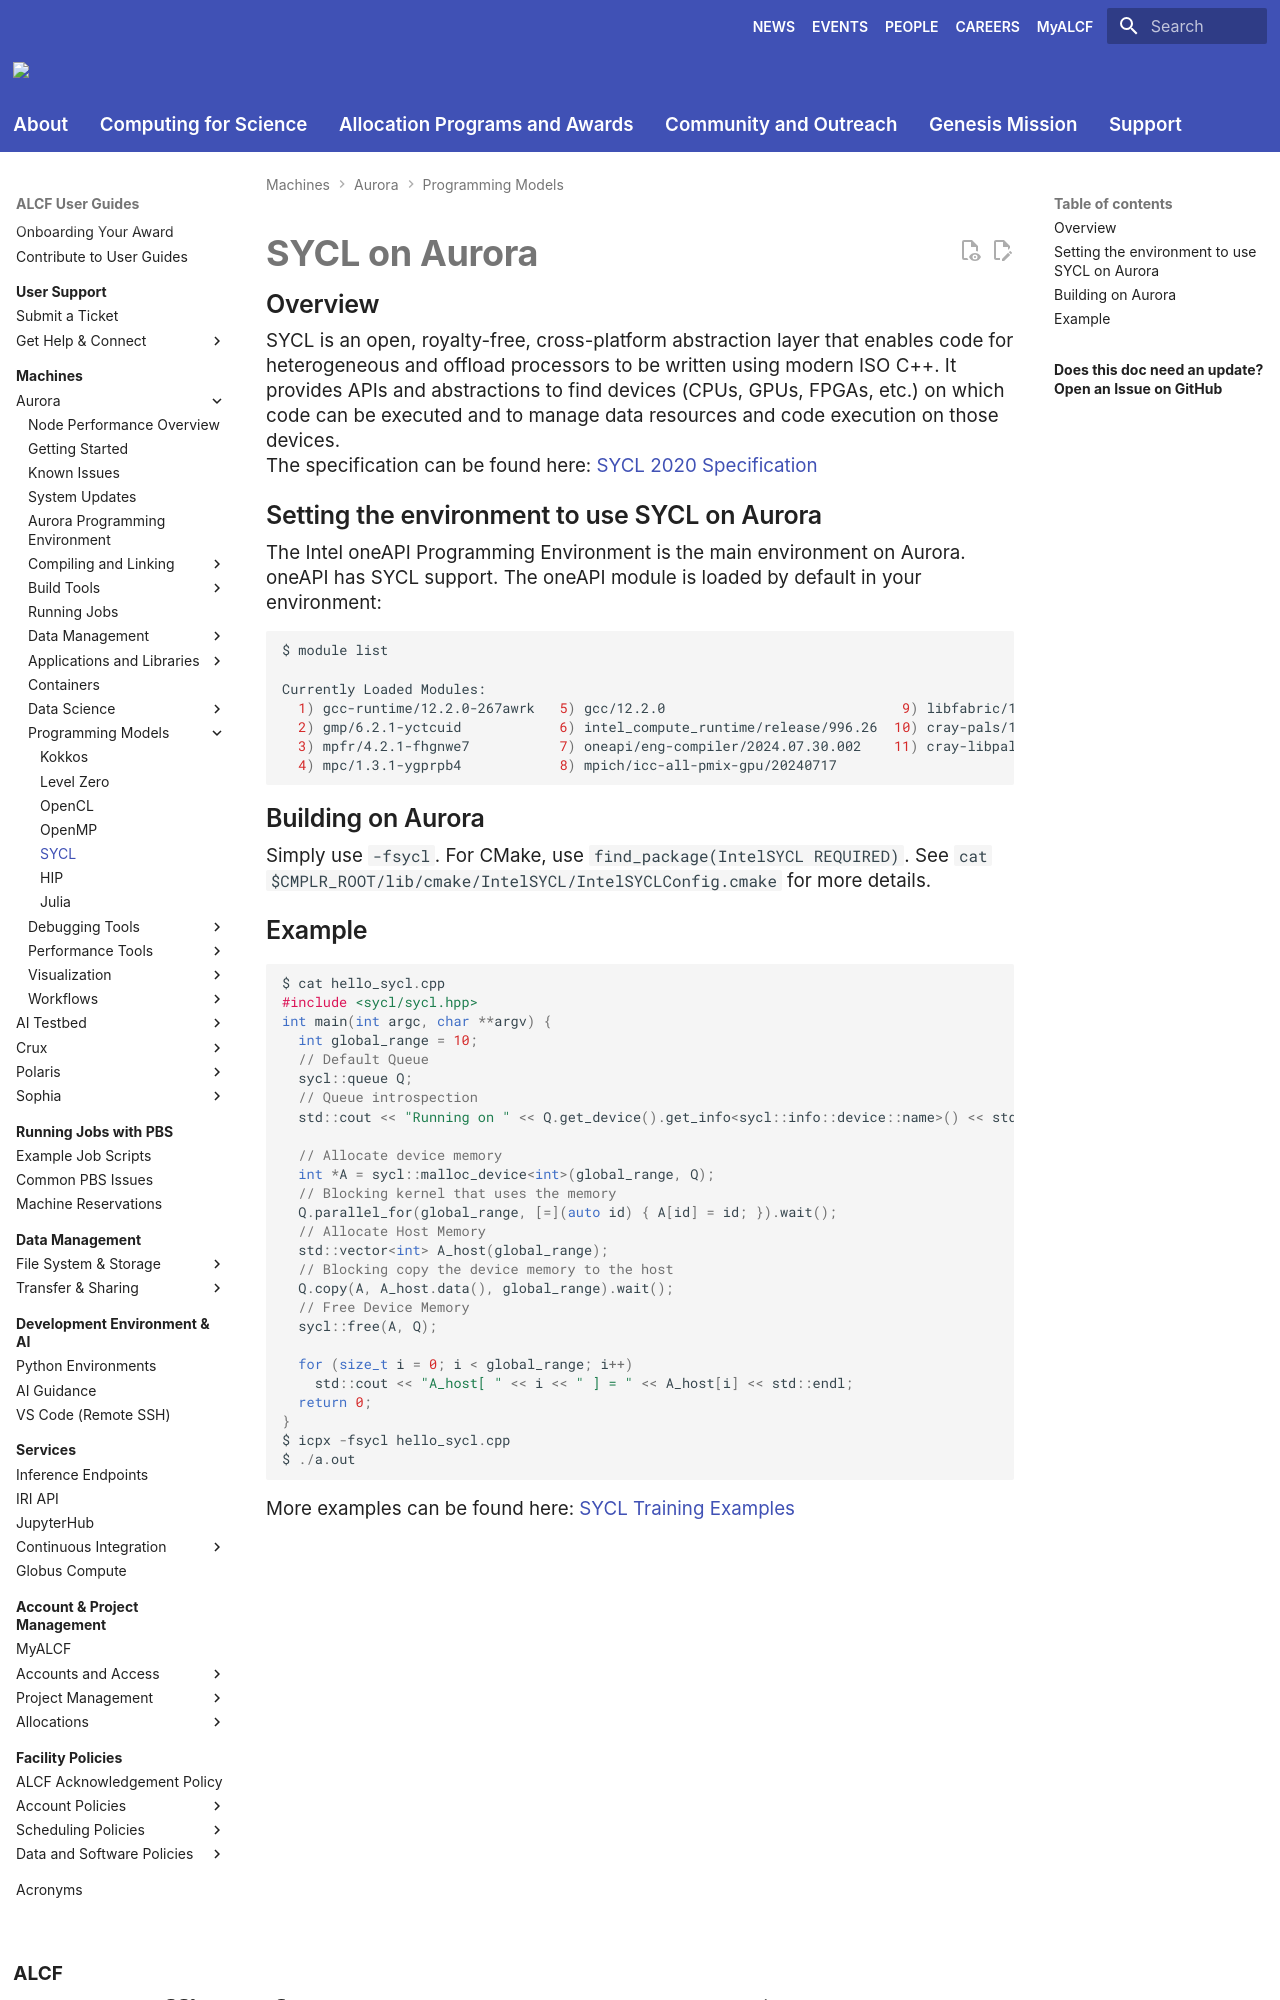

repository: argonne-lcf/user-guides · page: aurora/programming-models/sycl-aurora/index.html · generator: mkdocs

# SYCL on Aurora

## Overview

SYCL is an open, royalty-free, cross-platform abstraction layer that enables code for heterogeneous and offload processors to be written using modern ISO C++. It provides APIs and abstractions to find devices (CPUs, GPUs, FPGAs, etc.) on which code can be executed and to manage data resources and code execution on those devices.

The specification can be found here: [SYCL 2020 Specification](https://registry.khronos.org/SYCL/specs/sycl-2020/)

## Setting the environment to use SYCL on Aurora

The Intel oneAPI Programming Environment is the main environment on Aurora. oneAPI has SYCL support. The oneAPI module is loaded by default in your environment:

```bash
$ module list

Currently Loaded Modules:
  1) gcc-runtime/12.2.0-267awrk   5) gcc/12.2.0                             9) libfabric/1.20.1
  2) gmp/6.2.1-yctcuid            6) intel_compute_runtime/release/996.26  10) cray-pals/1.4.0
  3) mpfr/4.2.1-fhgnwe7           7) oneapi/eng-compiler/2024.07.30.002    11) cray-libpals/1.4.0
  4) mpc/1.3.1-ygprpb4            8) mpich/icc-all-pmix-gpu/20240717
```

## Building on Aurora

Simply use `-fsycl`. For CMake, use `find_package(IntelSYCL REQUIRED)`. See `cat $CMPLR_ROOT/lib/cmake/IntelSYCL/IntelSYCLConfig.cmake` for more details.
